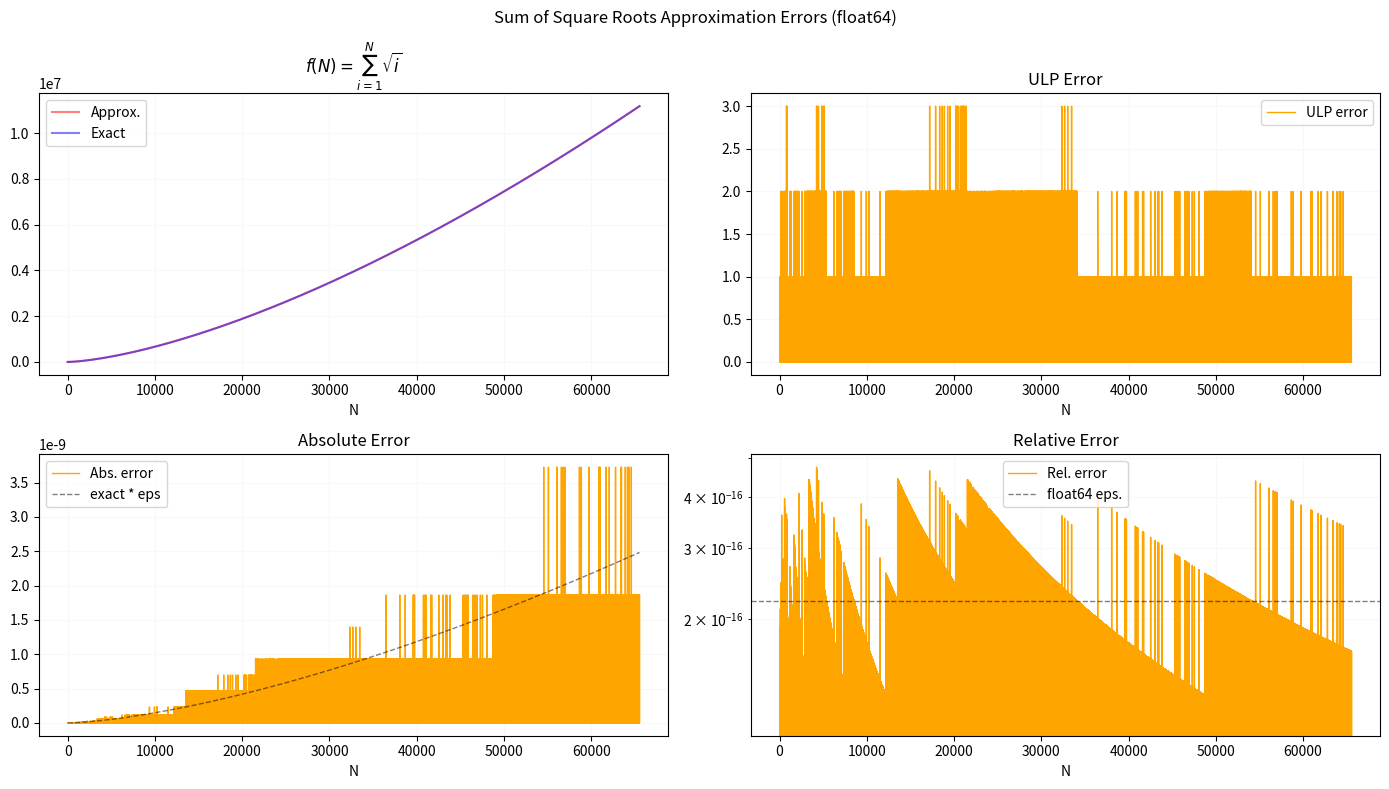

Generate this figure with matplotlib: (Note: this script raises an exception after producing the figure.)
"""
zeta(-0.5) ~= -0.20788622497735457


f64: order 3 correction, LUT below N < 64.
f32: order 1 correction, LUT below N < 32.
"""

import math
from mpmath import mp
import numpy as np
import matplotlib.pyplot as plt
import scipy.special as special
import sympy as sp

mp.dps = 720


def sum_sqrt_mp(N):
    return mp.nsum(lambda n: mp.sqrt(n), (1, N))


def sum_sqrt_mp_array(N):
    y = [mp.mpf(0)]
    for i in range(1, N):
        y.append(y[-1] + mp.sqrt(i))
    return y


def sum_sqrt_approx_mp(N, terms=1):
    zeta_term = mp.mpf(special.zeta(-0.5))

    N_mp = mp.mpf(N)
    res = (2 / 3) * mp.power(N_mp, 1.5) + 0.5 * mp.power(N_mp, 0.5) + zeta_term

    if terms >= 1:
        res += (1 / 24) * mp.power(N_mp, -0.5)
    if terms >= 2:
        res -= (1 / 1920) * mp.power(N_mp, -2.5)
    return res


def print_table(N, precision="f64"):
    if precision == "f32":
        convert = lambda x: np.float32(float(x))
        fmt = "1.8e"
    else:
        convert = float
        fmt = "1.17e"
    print("[" + ", ".join([f"{convert(sum_sqrt_mp(n)):{fmt}}" for n in range(N)]) + "]")


def print_sqrt_sum_coefficients(max_order=20):
    x = sp.Symbol("x")
    N = sp.Symbol("N")
    f = sp.sqrt(x)

    coeffs = []
    for k in range(2, max_order + 1, 2):
        P = sp.diff(f, x, k - 1).subs(x, 1)
        C = (sp.bernoulli(k) / sp.factorial(k)) * P
        power_of_N = sp.Rational(3, 2) - k
        coeffs.append({"order": k, "coefficient": C, "power_N": power_of_N})

    print(f"zeta(-0.5) ~= {mp.zeta(-0.5):+.17e}\n")
    print(
        f"{'Order (k)':<10} {'Power of N':<12} {'Coefficient (Rational)':<25} {'Coefficient (Float)'}"
    )
    print("-" * 75)

    expr = 0
    for item in coeffs:
        rat = item["coefficient"]
        rat_s = str(rat) if rat < 0 else " " + str(rat)  # Align the sign.
        pow_N = item["power_N"]

        print(f"{item['order']:<10} {str(pow_N): <12} {rat_s:<25} {float(rat):+.17e}")

        expr += rat * N**pow_N

    print(f"\n{sp.latex(expr)}")


def sum_sqrt_approx_order10(N):
    """
    Computes sum(sqrt(i) for i=1 to N) using Euler-Maclaurin approximation.
    Includes correction terms up to Order 10 (Bernoulli B22).

    Structure:
      S = Base_Terms + (1/sqrt(N)) * Polynomial(1/N^2)
    """
    if N < 6:
        return [
            0.0,
            1.0,
            2.414213562373095,
            4.146264369941973,
            6.146264369941973,
            8.382332347441762,
        ][N]

    sqrt_n = math.sqrt(N)
    zeta_const = -0.2078862249773545660  # zeta(-0.5)

    base = ((2.0 / 3.0) * N + (0.5)) * sqrt_n + zeta_const

    m = 1.0 / (N * N)

    poly = (-25273021529) / (274877906944)
    poly = poly * m + (4535189795) / (360777252864)
    poly = poly * m + (-4741887) / (2147483648)
    poly = poly * m + (52003) / (100663296)
    poly = poly * m + (-223193) / (1321205760)
    poly = poly * m + (65) / (786432)
    poly = poly * m + (-11) / (163840)
    poly = poly * m + (1) / (9216)
    poly = poly * m + (-1) / (1920)
    poly = poly * m + (1) / (24)

    return base + (poly / sqrt_n)


table64 = [
    0.00000000000000000e00,
    1.00000000000000000e00,
    2.41421356237309492e00,
    4.14626436994197256e00,
    6.14626436994197256e00,
    8.38233234744176237e00,
    1.08318220902249394e01,
    1.34775734012895310e01,
    1.63060005260357208e01,
    1.93060005260357208e01,
    2.24682781862040990e01,
    2.57849029765595006e01,
    2.92490045916972541e01,
    3.28545558671612454e01,
    3.65962132539351828e01,
    4.04691966001426024e01,
    4.44691966001426024e01,
    4.85923022257602639e01,
    5.28349429128795478e01,
    5.71938418564202209e01,
    6.16659778114198005e01,
    6.62485535063756430e01,
    7.09389692661990665e01,
    7.57348007895117945e01,
    8.06337802750781520e01,
    8.56337802750781520e01,
    9.07327997886709312e01,
    9.59289522113775632e01,
    1.01220454833506750e02,
    1.06605619640641251e02,
    1.12082845215692913e02,
    1.17650609578522932e02,
    1.23307463828015315e02,
    1.29052026474553344e02,
    1.34882978369398643e02,
    1.40799058152498247e02,
    1.46799058152498247e02,
    1.52881820682796473e02,
    1.59046234685765455e02,
    1.65291232684163845e02,
    1.71615788004500615e02,
    1.78018912241933464e02,
    1.84499652940341321e02,
    1.91057091464643321e02,
    1.97690341045354131e02,
    2.04398544977853476e02,
    2.11180874960978770e02,
    2.18036529561379808e02,
    2.24964732791655308e02,
    2.31964732791655308e02,
    2.39035800603520784e02,
    2.46177229032063622e02,
    2.53388331582991611e02,
    2.60668441472272150e02,
    2.68016910700621679e02,
    2.75433109187717321e02,
    2.82916423961265195e02,
    2.90466258396535977e02,
    2.98082031502399843e02,
    3.05763177250268484e02,
    3.13509143942683295e02,
    3.21319393618589970e02,
    3.29193401492601765e02,
    3.37130655425795567e02,
]


def sum_sqrt_approx_f64(N, dtype=np.float64):
    if N < 64:
        return dtype(table64[N])

    sqrt_n = np.sqrt(N, dtype=dtype)
    zeta_const = dtype(-0.2078862249773545660)  # zeta(-0.5)

    base = (dtype(2.0 / 3.0) * N + dtype(0.5)) * sqrt_n + zeta_const

    m = dtype(1) / (N * N)

    poly = dtype(1) / dtype(9216)
    poly = poly * m + dtype(-1) / dtype(1920)
    poly = poly * m + dtype(1) / dtype(24)

    return base + (poly / sqrt_n)


def sum_sqrt_approx_f32(N, dtype=np.float32):
    if N < 64:
        return dtype(table64[N])

    sqrt_n = np.sqrt(N, dtype=dtype)
    zeta_const = dtype(-0.2078862249773545660)  # zeta(-0.5)

    base = (dtype(2) / dtype(3) * N + dtype(0.5)) * sqrt_n + zeta_const
    return base + (dtype(1) / dtype(24) / sqrt_n)


def relative_error(ref, approx, dtype=np.float64):
    ref_arr = np.asarray(ref, dtype=dtype)
    approx_arr = np.asarray(approx, dtype=dtype)
    with np.errstate(divide="ignore", invalid="ignore"):
        error = np.abs((ref_arr - approx_arr) / ref_arr, dtype=dtype)
    return np.nan_to_num(error, nan=0.0)


def ulp_error(ref, approx, dtype=np.float64):
    approx = np.asanyarray(approx, dtype=dtype)
    ref = np.asanyarray(ref, dtype=dtype)

    eps = np.spacing(ref, dtype=dtype)
    with np.errstate(divide="ignore", invalid="ignore"):
        error = np.abs(approx - ref, dtype=dtype) / eps

    error = np.where(approx == ref, 0.0, error)
    error = np.where(np.isinf(ref) & (approx != ref), np.inf, error)

    return error.item() if error.ndim == 0 else error


def test_sum_sqrt_approx():
    N = 65536
    fp_type = np.float64
    typename = np.dtype(fp_type).name
    fn_approx = sum_sqrt_approx_f64 if fp_type == np.float64 else sum_sqrt_approx_f32

    eps = np.finfo(fp_type).eps

    # approx = np.array([sum_sqrt_approx_order10(n) for n in range(N)])
    approx = np.array([fn_approx(n, fp_type) for n in range(N)])
    exact = np.array([fp_type(v) for v in sum_sqrt_mp_array(N)])

    abs_e = np.abs(approx - exact, dtype=fp_type)
    rel_e = relative_error(exact, approx, dtype=fp_type)
    ulp_e = ulp_error(exact, approx, dtype=fp_type)

    x_N = np.arange(N)

    fig, ax = plt.subplots(2, 2, figsize=(14, 8))
    fig.suptitle(f"Sum of Square Roots Approximation Errors ({typename})")

    ax[0][0].set_title(r"$f(N) = \sum_{i=1}^N \sqrt{i}$")
    ax[0][0].plot(approx, label="Approx.", color="red", alpha=0.5)
    ax[0][0].plot(exact, label="Exact", color="blue", alpha=0.5)

    ax[1][1].set_title(f"Relative Error")
    ax[1][1].plot(x_N, rel_e, label=f"Rel. error", color="orange", lw=1)
    ax[1][1].axhline(
        eps, label=f"{fp_type.__name__} eps.", color="black", alpha=0.5, ls="--", lw=1
    )
    ax[1][1].set_yscale("log")

    ax[0][1].set_title(f"ULP Error")
    ax[0][1].plot(x_N, ulp_e, label=f"ULP error", color="orange", lw=1)

    ax[1][0].set_title(f"Absolute Error")
    ax[1][0].plot(x_N, abs_e, label=f"Abs. error", color="orange", lw=1)
    ax[1][0].plot(
        exact * eps, label="exact * eps", color="black", alpha=0.5, ls="--", lw=1
    )

    for row in ax:
        for axis in row:
            axis.legend()
            axis.grid(which="both", color="#f8f8f8")
            axis.set_xlabel("N")
    plt.tight_layout()
    plt.savefig(f"img/error_{typename}.svg")
    plt.show()

    # print(f"N = {N}")
    # print(f"Exact Sum:     {exact:.15f}")
    # print(f"Approximation: {approx:.15f}")
    # print(f"Absolute Error: {error:.5e}")
    # print(f"Relative Error: {error/exact:.5e}")


def test_large_N():
    N = 123456789
    eps = np.finfo(np.float64).eps

    approx = sum_sqrt_approx_f64(N)
    exact = float(sum_sqrt_mp(N))

    abs_error = abs(approx - exact)
    rel_error = relative_error(exact, approx)

    print(f"Exact     : {exact:1.17e}")
    print(f"Approx.   : {approx:1.17e}")
    print(f"Abs. Error: {abs_error:1.17e}")
    print(f"Rel. Error: {rel_error:1.17e}")
    print(f"Accurate? : {rel_error < eps}")


def compute_min_n_table(max_order: int = 20, dtype=np.float64):
    B = special.bernoulli(max_order + 2)

    P = [1.0]
    value = 1.0
    for i in range(1, max_order + 3):
        value *= 3.0 / 2.0 - i
        P.append(value)

    results = []
    for k in range(2, max_order + 2, 2):
        coeff = abs((B[k + 2] / special.factorial(k + 2)) * P[k + 1])
        power = k + 0.5
        min_n = (coeff / np.finfo(dtype).eps) ** (1.0 / power)
        results.append(
            {
                "k": k,
                "Term": f"b_{k}",
                "Power": power,
                "Coeff": coeff,
                "Min_N": min_n,
            }
        )

    def format_min_n(min_n):
        if min_n >= 1e7:
            return f"N > {min_n:1.1e}"
        return f"{int(np.ceil(min_n))}"

    def lookup_table_size(min_n, dtype):
        size = np.ceil(min_n) * dtype(1).nbytes

        si_prefix = ["", "Ki", "Mi", "Gi", "Ti", "Pi", "Ei", "Zi", "Yi", "Ri", "Qi"]
        index = 0
        while size >= 1024 and index < len(si_prefix) - 1:
            size /= 1024
            index += 1

        return f"{int(size):>4} {si_prefix[index]}B"

    print(f"--- {np.dtype(dtype).name}")
    print(
        f"{'k':<4} {'Term':<6} {'Power':<6} {'Coeff':<14} {'Min N':<6} {'LUT Size':<10}"
    )
    for row in results:
        print(
            f"{row['k']:<4} "
            f"{row['Term']:<6} "
            f"{row['Power']:<6.1f} "
            f"{row['Coeff']:<14.7e} "
            f"{format_min_n(row['Min_N']):<6} "
            f"{lookup_table_size(row['Min_N'], dtype):<10}"
        )


if __name__ == "__main__":
    # compute_min_n_table()
    # print_sqrt_sum_coefficients()
    # print_table(64)
    test_sum_sqrt_approx()
    # test_large_N()
